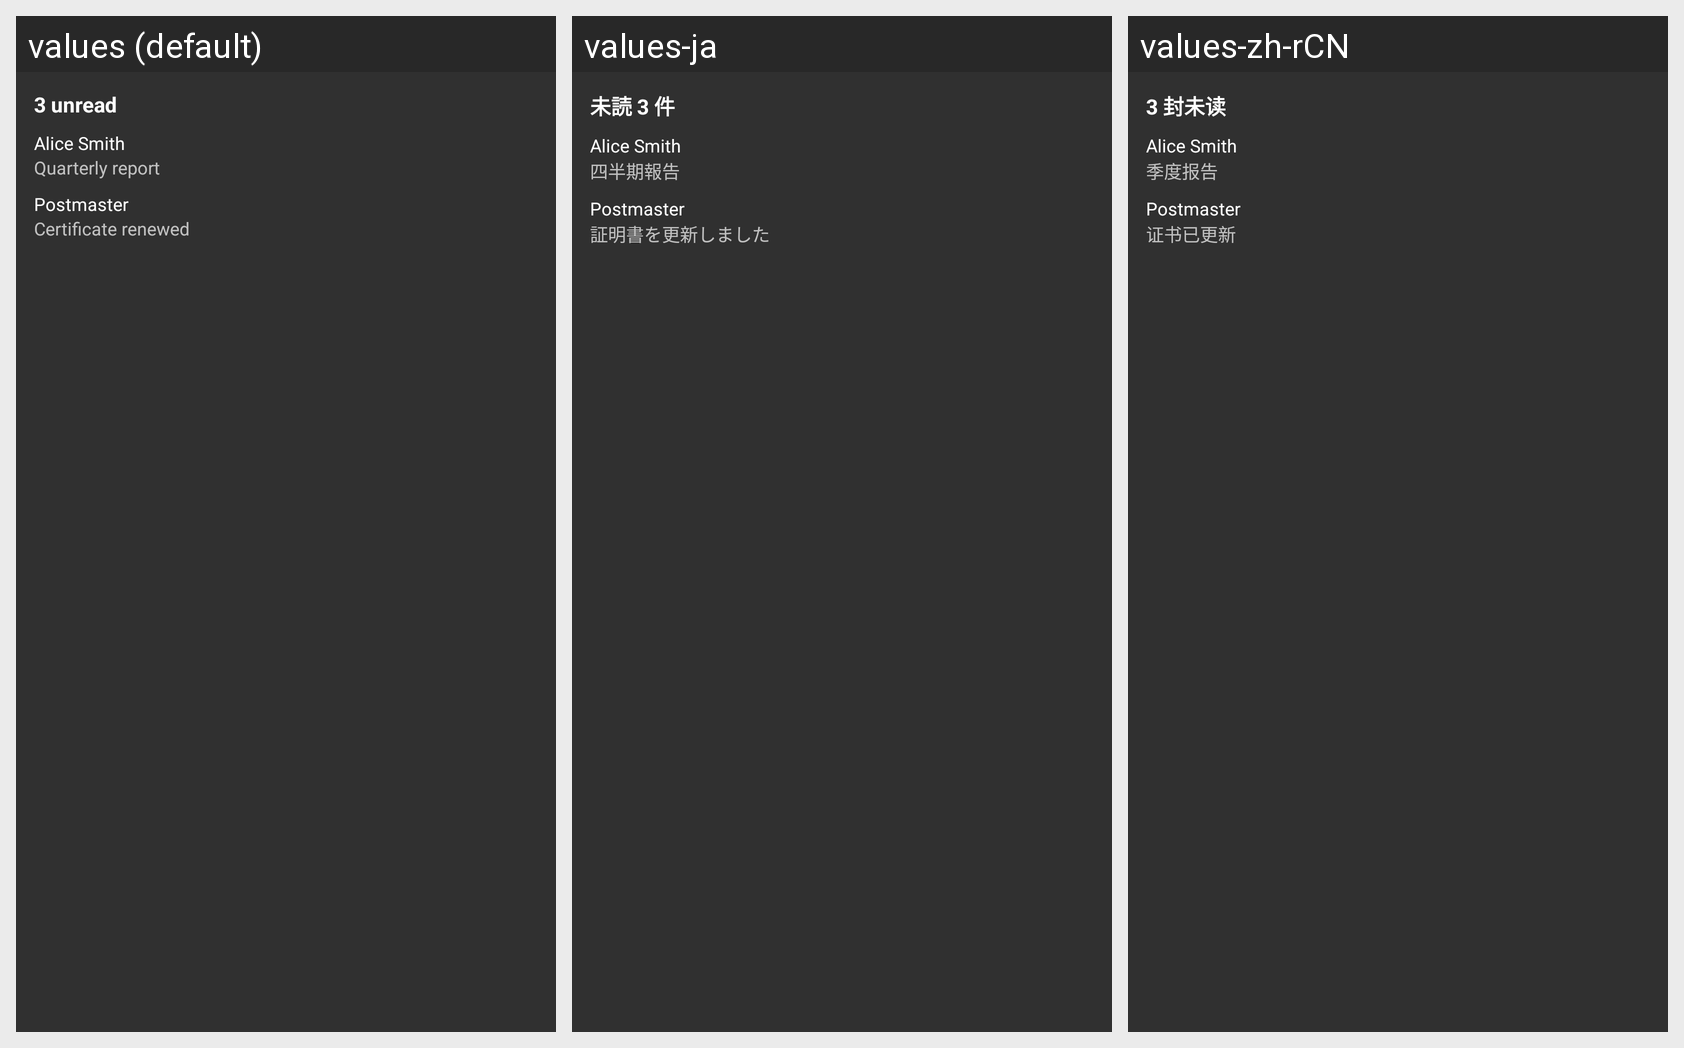

Translations of the strings shown on this Android screen, per locale in the grid:
Android screen res/layout/inbox_widget_preview.xml rendered under 3 locales, left to right: values (default), values-ja, values-zh-rCN. Device: Nexus 5 (rendered at 1080×1920; each locale shown at half size, 540×960, under a caption strip naming it); theme Theme.Mailrs.
Strings drawn on this screen, with the default value and each locale's value (text and hints the layout hard-codes, and strings that could not be matched under every locale, appear in the picture but are not listed):

widget_preview_heading
  values: 3 unread
  values-ja: 未読 3 件
  values-zh-rCN: 3 封未读

widget_preview_sender_one
  values: Alice Smith
  values-ja: Alice Smith  [not translated; the default value is used]
  values-zh-rCN: Alice Smith  [not translated; the default value is used]

widget_preview_subject_one
  values: Quarterly report
  values-ja: 四半期報告
  values-zh-rCN: 季度报告

widget_preview_sender_two
  values: Postmaster
  values-ja: Postmaster  [not translated; the default value is used]
  values-zh-rCN: Postmaster  [not translated; the default value is used]

widget_preview_subject_two
  values: Certificate renewed
  values-ja: 証明書を更新しました
  values-zh-rCN: 证书已更新
